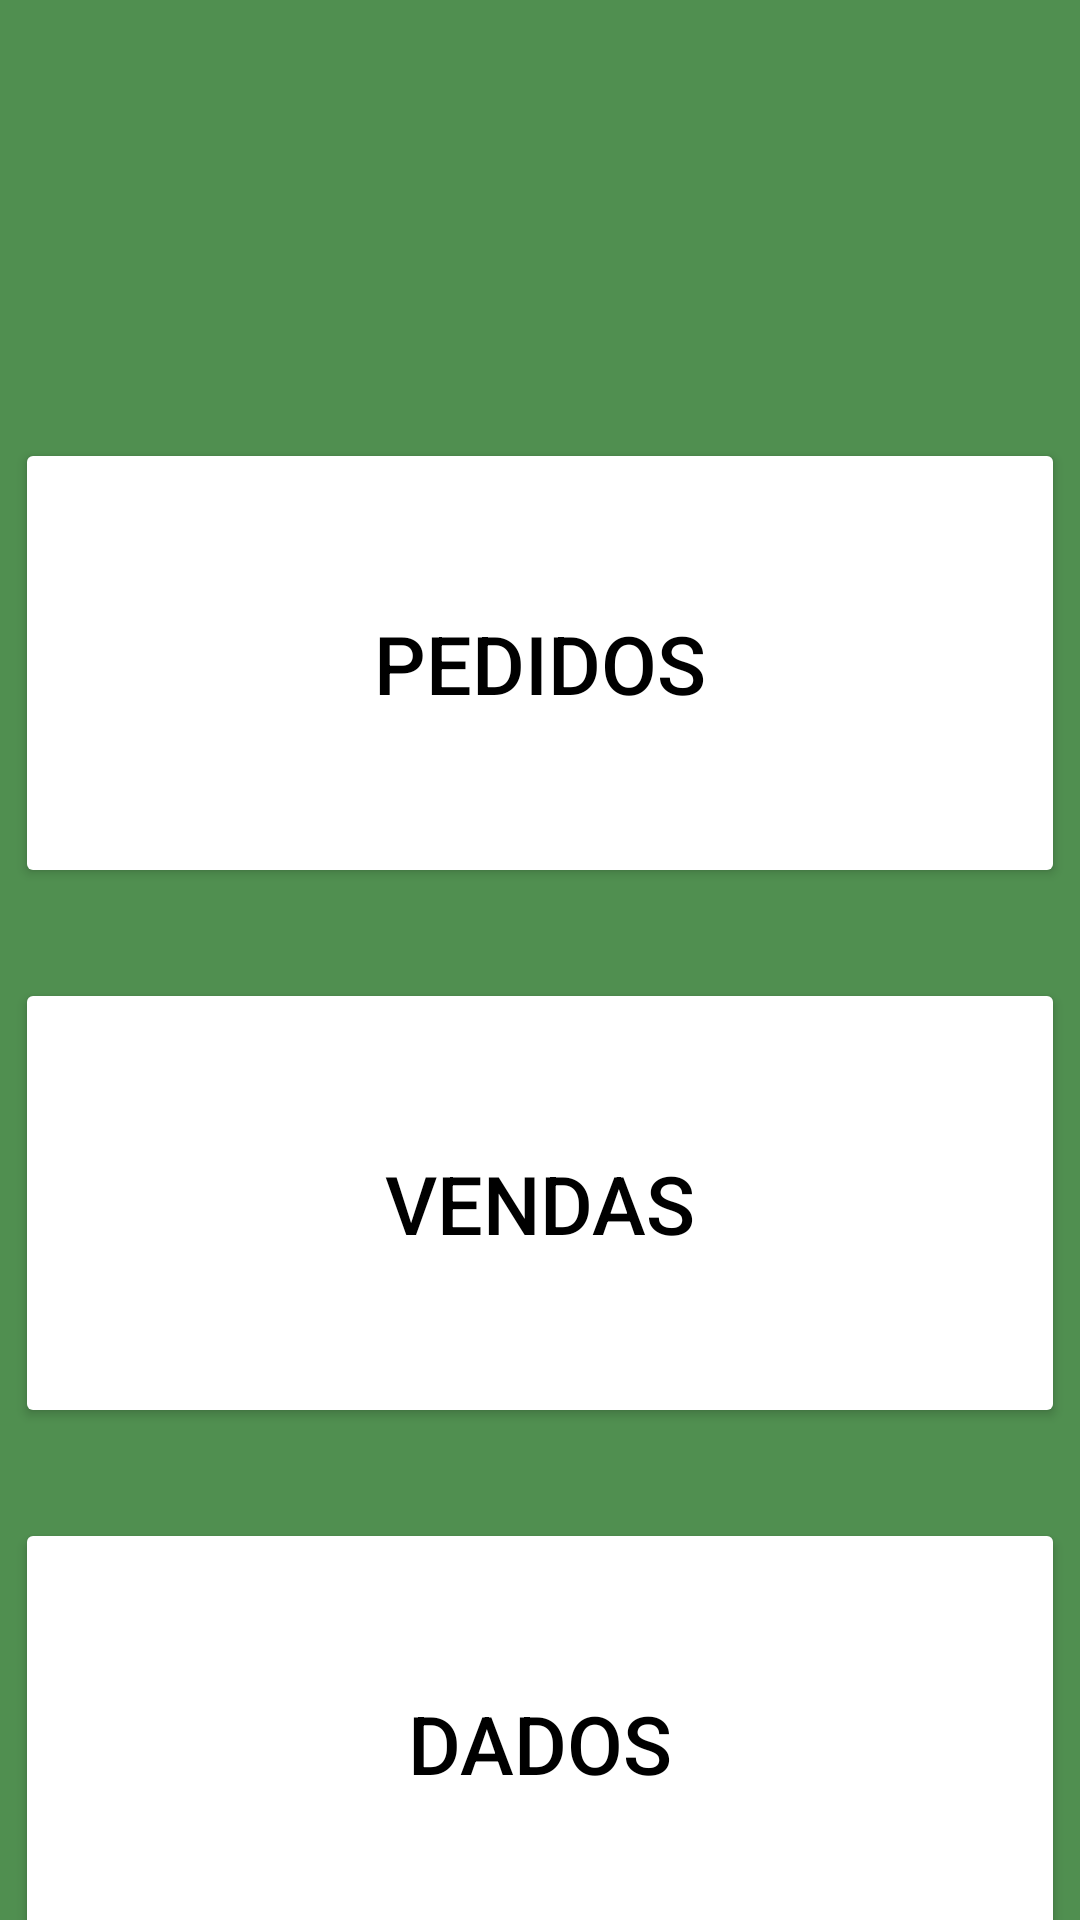

This screen was rendered from an Android layout file. Write that file and the resources it references.
<!-- AndroidManifest.xml: application theme Theme.ProjetoNovoEcopla -->
<!-- res/layout/fragment_user.xml -->
<?xml version="1.0" encoding="utf-8"?>
<androidx.constraintlayout.widget.ConstraintLayout xmlns:android="http://schemas.android.com/apk/res/android"
    xmlns:app="http://schemas.android.com/apk/res-auto"
    xmlns:tools="http://schemas.android.com/tools"
    android:layout_width="match_parent"
    android:layout_height="match_parent"
    android:background="#508F50"
    tools:context=".ui.User.UserFragment">

    <TextView
        android:id="@+id/text_user"
        android:layout_width="match_parent"
        android:layout_height="wrap_content"
        android:layout_marginStart="28dp"
        android:layout_marginTop="8dp"
        android:layout_marginEnd="8dp"
        android:textColor="#ffff"
        android:textSize="75sp"
        app:layout_constraintBottom_toBottomOf="parent"
        app:layout_constraintEnd_toEndOf="parent"
        app:layout_constraintHorizontal_bias="0.0"
        app:layout_constraintStart_toStartOf="parent"
        app:layout_constraintTop_toTopOf="parent"
        app:layout_constraintVertical_bias="0.055" />

    <LinearLayout
        android:layout_width="wrap_content"
        android:layout_height="wrap_content"
        android:layout_marginTop="150dp"
        android:orientation="vertical"
        app:layout_constraintBottom_toBottomOf="parent"
        app:layout_constraintEnd_toEndOf="parent"
        app:layout_constraintHorizontal_bias="0.5"
        app:layout_constraintStart_toStartOf="parent"
        app:layout_constraintTop_toTopOf="parent"
        app:layout_constraintVertical_bias="0.2">

        <Button
            android:id="@+id/btn_pedidos"
            android:layout_width="350dp"
            android:layout_height="150dp"
            android:backgroundTint="#ffffff"
            android:text="@string/Pedido"
            android:textColor="#000000"
            android:textSize="27sp"
            android:layout_marginBottom="30dp"/>

        <Button
            android:id="@+id/btn_vendas"
            android:layout_width="350dp"
            android:layout_height="150dp"
            android:backgroundTint="#ffffff"
            android:text="@string/Venda"
            android:textColor="#000000"
            android:textSize="27sp"
            android:layout_marginBottom="30dp"/>

        <Button
            android:id="@+id/btn_dados"
            android:layout_width="350dp"
            android:layout_height="150dp"
            android:backgroundTint="#ffffff"
            android:text="@string/Dados"
            android:textColor="#000000"
            android:textSize="27sp" />

        <Space
            android:layout_width="50dp"
            android:layout_height="wrap_content" />

    </LinearLayout>
</androidx.constraintlayout.widget.ConstraintLayout>
<!-- resources referenced by this layout -->
<resources>
  <string name="Dados">Dados</string>
  <string name="Pedido">Pedidos</string>
  <string name="Venda">Vendas</string>
  <style name="Theme.ProjetoNovoEcopla" parent="Theme.MaterialComponents.Light.NoActionBar">
          
          <item name="colorPrimary">@color/green_500</item>
          <item name="colorPrimaryVariant">@color/green_700</item>
          <item name="colorOnPrimary">@color/white</item>
          
          <item name="colorSecondary">@color/teal_200</item>
          <item name="colorSecondaryVariant">@color/teal_700</item>
          
          <item name="android:statusBarColor">?attr/colorPrimaryVariant</item>
          
      </style>
  <color name="green_500">#65AE65</color>
  <color name="green_700">#508F50</color>
  <color name="white">#FFFFFFFF</color>
  <color name="teal_200">#FF03DAC5</color>
  <color name="teal_700">#FF018786</color>
</resources>
